2-way image classification set "data" from GitHub (nemoqh77/VIDA-LV_dwarf_galaxy_detection); label vocabulary: dwarf galaxy, noise.

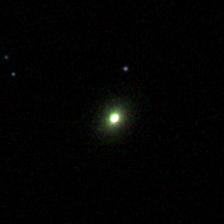
Label: noise

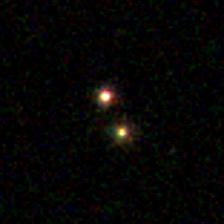
Label: noise

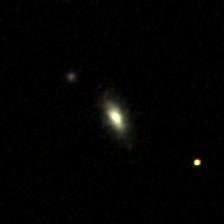
Label: dwarf galaxy

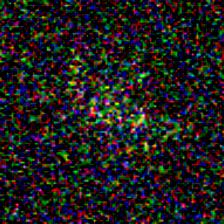
Label: dwarf galaxy

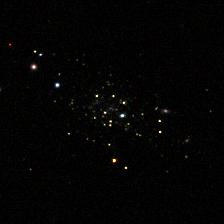
Label: dwarf galaxy

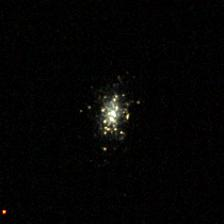
Label: dwarf galaxy
